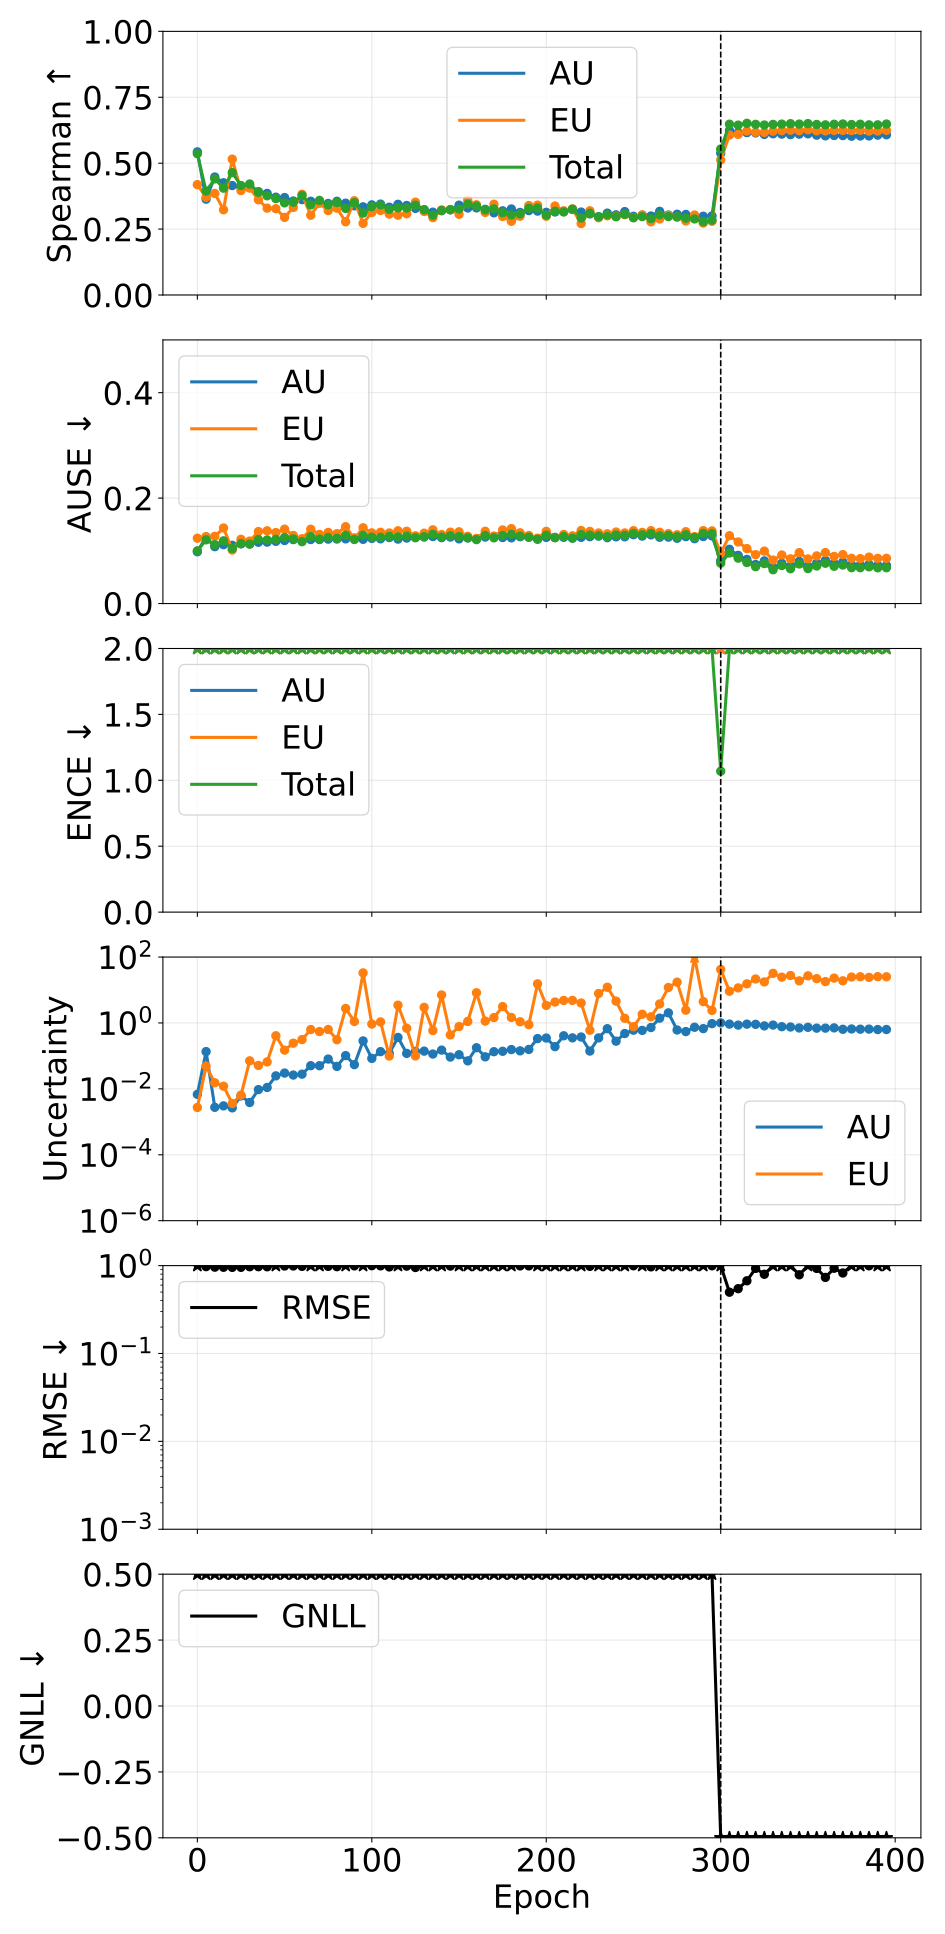

The data file committed next to this chart (first rows):
phase, source_epoch, epoch, pearson_aleatoric, pearson_epistemic, pearson_total, spearman_aleatoric, spearman_epistemic, spearman_total, ause_aleatoric, ause_epistemic, ause_total, ence_aleatoric, ence_epistemic, ence_total, magnitude_aleatoric, magnitude_epistemic, magnitude_total, rmse_e_atom, nll_energy
pretrain, 0, 0, 0.2559, 0.2437, 0.258, 0.5429, 0.4186, 0.536, 0.09823, 0.1239, 0.09998, 260.9, 879.3, 190.1, 0.006821, 0.002728, 0.009548, 1.018, 95.79
pretrain, 5, 5, 0.6566, 0.6501, 0.661, 0.3635, 0.3707, 0.3941, 0.1265, 0.1267, 0.1209, 910.1, 2755, 626.1, 0.1353, 0.0487, 0.184, 0.9736, 318.8
pretrain, 10, 10, 0.4813, 0.5286, 0.5344, 0.4475, 0.3852, 0.4403, 0.1079, 0.1275, 0.1116, 2056, 4438, 1302, 0.002755, 0.01533, 0.01808, 0.9606, 659.5
pretrain, 15, 15, 0.3273, 0.3688, 0.3863, 0.4257, 0.3233, 0.4053, 0.1117, 0.1433, 0.119, 2557, 5147, 1584, 0.003045, 0.01205, 0.0151, 0.9578, 803.6
pretrain, 20, 20, 0.2017, 0.08745, 0.1414, 0.4151, 0.5152, 0.464, 0.1105, 0.1014, 0.1044, 2666, 5235, 1638, 0.002653, 0.003592, 0.006245, 0.9553, 829.9
pretrain, 25, 25, 0.3699, 0.3542, 0.3732, 0.4084, 0.3961, 0.4152, 0.1133, 0.1219, 0.1137, 3211, 8497, 2177, 0.006119, 0.006444, 0.01256, 0.9562, 1103
pretrain, 30, 30, 0.843, 0.9486, 0.9496, 0.4131, 0.4056, 0.421, 0.1131, 0.1185, 0.1128, 3614, 7846, 2331, 0.003858, 0.07093, 0.07479, 0.9713, 1183
pretrain, 35, 35, 0.8895, 0.9578, 0.9597, 0.3919, 0.361, 0.3898, 0.1163, 0.1365, 0.1214, 4052, 7500, 2434, 0.009495, 0.05132, 0.06082, 0.9722, 1235
pretrain, 40, 40, 0.9228, 0.9429, 0.9492, 0.3853, 0.3294, 0.3762, 0.1165, 0.138, 0.1206, 4370, 10061, 2834, 0.01101, 0.06569, 0.0767, 0.9703, 1434
pretrain, 45, 45, 0.8978, 0.9966, 0.9971, 0.371, 0.3273, 0.3656, 0.1181, 0.1347, 0.1219, 4614, 9638, 2906, 0.02479, 0.4082, 0.433, 1.029, 1480
pretrain, 50, 50, 0.9115, 0.9814, 0.9855, 0.3696, 0.2945, 0.3494, 0.1196, 0.1411, 0.1253, 4624, 8798, 2828, 0.03021, 0.1498, 0.18, 0.9901, 1431
pretrain, 55, 55, 0.7674, 0.959, 0.9532, 0.3565, 0.3323, 0.3517, 0.1213, 0.1291, 0.1226, 5202, 9604, 3124, 0.02626, 0.2434, 0.2697, 0.9909, 1584
pretrain, 60, 60, 0.947, 0.7419, 0.761, 0.3617, 0.382, 0.377, 0.1193, 0.1229, 0.1173, 5656, 11739, 3518, 0.02796, 0.3124, 0.3404, 0.9805, 1782
pretrain, 65, 65, 0.9777, 0.9883, 0.9899, 0.3556, 0.3026, 0.3417, 0.1214, 0.1409, 0.1268, 6041, 11534, 3709, 0.0505, 0.6322, 0.6827, 1.001, 1876
pretrain, 70, 70, 0.9822, 0.9818, 0.9835, 0.3532, 0.348, 0.3587, 0.1215, 0.1311, 0.1222, 6123, 10900, 3623, 0.05042, 0.5494, 0.5998, 1.001, 1833
pretrain, 75, 75, 0.5581, 0.6234, 0.616, 0.3472, 0.3201, 0.3421, 0.1222, 0.1349, 0.1253, 6720, 13099, 4129, 0.08031, 0.634, 0.7143, 0.9814, 2095
pretrain, 80, 80, 0.9213, 0.9392, 0.9375, 0.3555, 0.3294, 0.3509, 0.1224, 0.1325, 0.1237, 7474, 11829, 4271, 0.04802, 0.31, 0.3581, 0.9728, 2158
pretrain, 85, 85, 0.9994, 0.9996, 0.9996, 0.3483, 0.2777, 0.3281, 0.1227, 0.1458, 0.1295, 7067, 11630, 4077, 0.102, 2.759, 2.861, 1.078, 2067
pretrain, 90, 90, 0.9945, 0.9967, 0.9967, 0.3381, 0.3574, 0.3498, 0.1242, 0.1233, 0.1215, 7432, 11063, 4153, 0.05436, 1.109, 1.163, 0.9932, 2102
pretrain, 95, 95, 0.9995, 1, 1, 0.3345, 0.2718, 0.3106, 0.1218, 0.1437, 0.1295, 7938, 11675, 4391, 0.2853, 33.01, 33.3, 2.075, 2229
pretrain, 100, 100, 0.9913, 0.9953, 0.9957, 0.3419, 0.313, 0.3351, 0.1236, 0.1341, 0.1259, 7929, 11360, 4331, 0.08399, 0.925, 1.009, 0.9979, 2199
pretrain, 105, 105, 0.9915, 0.9782, 0.98, 0.3448, 0.3205, 0.3415, 0.1228, 0.1352, 0.1257, 8654, 13291, 4876, 0.1348, 1.076, 1.21, 0.9934, 2472
pretrain, 110, 110, 0.9618, 0.9579, 0.9639, 0.3329, 0.307, 0.325, 0.1252, 0.1339, 0.1274, 8379, 11238, 4475, 0.119, 0.09904, 0.2181, 0.9662, 2270
pretrain, 115, 115, 0.9985, 0.9998, 0.9998, 0.344, 0.3026, 0.3304, 0.1223, 0.138, 0.1263, 8987, 14209, 5089, 0.3635, 3.461, 3.825, 1.134, 2570
pretrain, 120, 120, 0.9898, 0.995, 0.9948, 0.3394, 0.308, 0.3299, 0.1242, 0.1371, 0.128, 9018, 14592, 5169, 0.1192, 0.6909, 0.81, 0.9866, 2623
pretrain, 125, 125, 0.601, 0.525, 0.5917, 0.3286, 0.3522, 0.3407, 0.1258, 0.1285, 0.1248, 9146, 12167, 4796, 0.1363, 0.09955, 0.2359, 0.952, 2427
pretrain, 130, 130, 0.7826, 0.9998, 0.9994, 0.323, 0.3169, 0.3235, 0.1263, 0.1335, 0.1268, 9490, 15111, 5381, 0.1396, 2.973, 3.113, 1.174, 2723
pretrain, 135, 135, 0.8609, 0.923, 0.9195, 0.3142, 0.2934, 0.3027, 0.1271, 0.1398, 0.1313, 9490, 13987, 5220, 0.114, 0.5872, 0.7013, 1.009, 2637
pretrain, 140, 140, 0.9621, 0.9997, 0.9996, 0.3198, 0.3228, 0.3205, 0.125, 0.1309, 0.1262, 10269, 14546, 5575, 0.15, 7.073, 7.223, 1.409, 2823
pretrain, 145, 145, 0.7219, 0.9258, 0.9086, 0.3233, 0.3243, 0.3234, 0.1261, 0.1354, 0.1285, 10664, 14473, 5688, 0.09232, 0.4334, 0.5257, 0.9881, 2883
pretrain, 150, 150, 0.641, 0.9522, 0.9415, 0.3407, 0.3063, 0.3262, 0.1227, 0.1361, 0.1269, 9615, 11689, 4895, 0.1086, 0.7765, 0.8851, 1.029, 2471
pretrain, 155, 155, 0.8048, 0.8736, 0.8791, 0.33, 0.3594, 0.3449, 0.1246, 0.1276, 0.1246, 10986, 13233, 5567, 0.07071, 1.113, 1.184, 1.014, 2818
pretrain, 160, 160, 0.5826, 0.9979, 0.9974, 0.3303, 0.3424, 0.3369, 0.1228, 0.1235, 0.1212, 9945, 12933, 5166, 0.177, 8.257, 8.434, 1.487, 2609
pretrain, 165, 165, 0.5992, 0.9738, 0.9669, 0.325, 0.3132, 0.323, 0.1261, 0.1371, 0.129, 10653, 15416, 5824, 0.09383, 1.138, 1.232, 1.029, 2948
pretrain, 170, 170, 0.5379, 0.921, 0.9131, 0.3116, 0.3442, 0.3268, 0.1277, 0.1271, 0.1246, 10804, 14786, 5750, 0.1343, 1.458, 1.592, 1.044, 2907
pretrain, 175, 175, 0.4576, 0.9976, 0.9963, 0.3192, 0.2977, 0.3122, 0.1252, 0.1396, 0.1291, 12026, 15915, 6325, 0.1381, 3.143, 3.281, 1.138, 3195
pretrain, 180, 180, 0.5592, 0.966, 0.9538, 0.3264, 0.2795, 0.3037, 0.1246, 0.1421, 0.1313, 11952, 15355, 6205, 0.1558, 1.467, 1.622, 1.053, 3143
pretrain, 185, 185, 0.5291, 0.9197, 0.8985, 0.3132, 0.2989, 0.3078, 0.1268, 0.1342, 0.128, 12057, 14874, 6131, 0.1425, 1.087, 1.229, 0.9928, 3104
pretrain, 190, 190, 0.6681, 0.9327, 0.9066, 0.3202, 0.3394, 0.3289, 0.1261, 0.1291, 0.1258, 12364, 16770, 6567, 0.1569, 0.8912, 1.048, 0.9931, 3320
pretrain, 195, 195, 0.4472, 0.9998, 0.9999, 0.3182, 0.3408, 0.33, 0.1229, 0.124, 0.1219, 13388, 14445, 6392, 0.3356, 15.38, 15.72, 1.644, 3240
pretrain, 200, 200, 0.3107, 0.9989, 0.9927, 0.3136, 0.2988, 0.303, 0.1255, 0.1369, 0.1296, 13034, 16738, 6679, 0.349, 3.404, 3.753, 1.153, 3380
pretrain, 205, 205, 0.9049, 0.8944, 0.897, 0.3149, 0.3375, 0.3177, 0.1255, 0.1252, 0.1249, 12270, 14019, 6028, 0.1911, 4.312, 4.504, 1.134, 3054
pretrain, 210, 210, 0.757, 0.8813, 0.8752, 0.3167, 0.3194, 0.3149, 0.1257, 0.1311, 0.1271, 13972, 17194, 7096, 0.408, 4.82, 5.228, 1.073, 3594
pretrain, 215, 215, 0.7303, 0.9211, 0.9162, 0.3245, 0.3264, 0.3254, 0.1242, 0.1285, 0.1241, 14133, 14886, 6640, 0.3529, 4.837, 5.19, 1.246, 3365
pretrain, 220, 220, 0.6579, 0.9416, 0.9337, 0.3146, 0.271, 0.2919, 0.1256, 0.1385, 0.1309, 14166, 15176, 6692, 0.3748, 4.026, 4.401, 1.132, 3404
pretrain, 225, 225, 0.8067, 0.9438, 0.9408, 0.3075, 0.3194, 0.3102, 0.1268, 0.1368, 0.1297, 13432, 13999, 6320, 0.1404, 0.6009, 0.7413, 0.9812, 3192
pretrain, 230, 230, 0.6339, 0.9307, 0.925, 0.297, 0.2931, 0.2967, 0.1279, 0.1339, 0.1286, 14639, 16022, 6984, 0.3525, 7.83, 8.182, 1.321, 3542
pretrain, 235, 235, 0.9093, 0.9999, 0.9999, 0.3106, 0.3004, 0.3046, 0.125, 0.1322, 0.1267, 15771, 16616, 7405, 0.6697, 12.11, 12.78, 1.567, 3746
pretrain, 240, 240, 0.9599, 0.9424, 0.9439, 0.304, 0.2981, 0.2967, 0.1266, 0.1357, 0.1301, 16295, 17129, 7658, 0.2805, 4.599, 4.88, 1.165, 3878
pretrain, 245, 245, 0.7517, 0.6196, 0.6596, 0.3163, 0.3047, 0.3061, 0.1266, 0.1339, 0.1294, 16429, 15839, 7370, 0.4781, 1.386, 1.864, 1.015, 3737
pretrain, 250, 250, 0.9732, 0.7849, 0.9183, 0.2985, 0.2938, 0.293, 0.1306, 0.1383, 0.133, 17498, 17158, 7845, 0.6035, 0.7672, 1.371, 0.9959, 3974
pretrain, 255, 255, 0.9633, 0.9715, 0.9744, 0.3028, 0.3038, 0.2974, 0.128, 0.135, 0.1305, 17613, 16825, 7830, 0.5942, 1.836, 2.43, 1.006, 3963
pretrain, 260, 260, 0.1959, 0.4853, 0.4484, 0.2996, 0.2776, 0.2899, 0.1303, 0.1382, 0.1327, 17593, 16215, 7668, 0.7263, 1.538, 2.264, 0.9682, 3893
pretrain, 265, 265, 0.4976, 0.6666, 0.7106, 0.3173, 0.2883, 0.3044, 0.1258, 0.1352, 0.1285, 19459, 19051, 8745, 1.402, 3.773, 5.175, 1.005, 4432
pretrain, 270, 270, 0.2037, 0.9973, 0.9874, 0.3034, 0.3022, 0.2975, 0.126, 0.1326, 0.1291, 18762, 16052, 7917, 2.024, 11.89, 13.91, 1.444, 4016
pretrain, 275, 275, 0.9609, 0.8977, 0.9072, 0.3063, 0.2955, 0.2962, 0.1238, 0.1305, 0.1268, 19774, 17877, 8565, 0.6117, 17.25, 17.86, 1.56, 4351
pretrain, 280, 280, 0.4393, 0.9571, 0.9564, 0.3056, 0.2808, 0.2915, 0.1269, 0.1363, 0.1305, 22636, 20291, 9645, 0.5478, 2.441, 2.989, 1.067, 4884
pretrain, 285, 285, 0.3419, 1, 1, 0.2971, 0.3034, 0.2885, 0.1231, 0.1268, 0.1254, 21451, 16774, 8514, 0.7406, 101.6, 102.3, 3.137, 4316
pretrain, 290, 290, 0.3971, 0.9938, 0.9894, 0.2988, 0.2727, 0.2779, 0.1271, 0.1383, 0.1329, 22640, 17703, 9031, 0.6734, 4.452, 5.125, 1.115, 4574
pretrain, 295, 295, 0.4347, 0.582, 0.5808, 0.3, 0.2794, 0.2838, 0.1283, 0.1378, 0.1326, 23079, 17952, 9183, 0.9538, 2.395, 3.349, 0.9955, 4664
... 20 more rows
